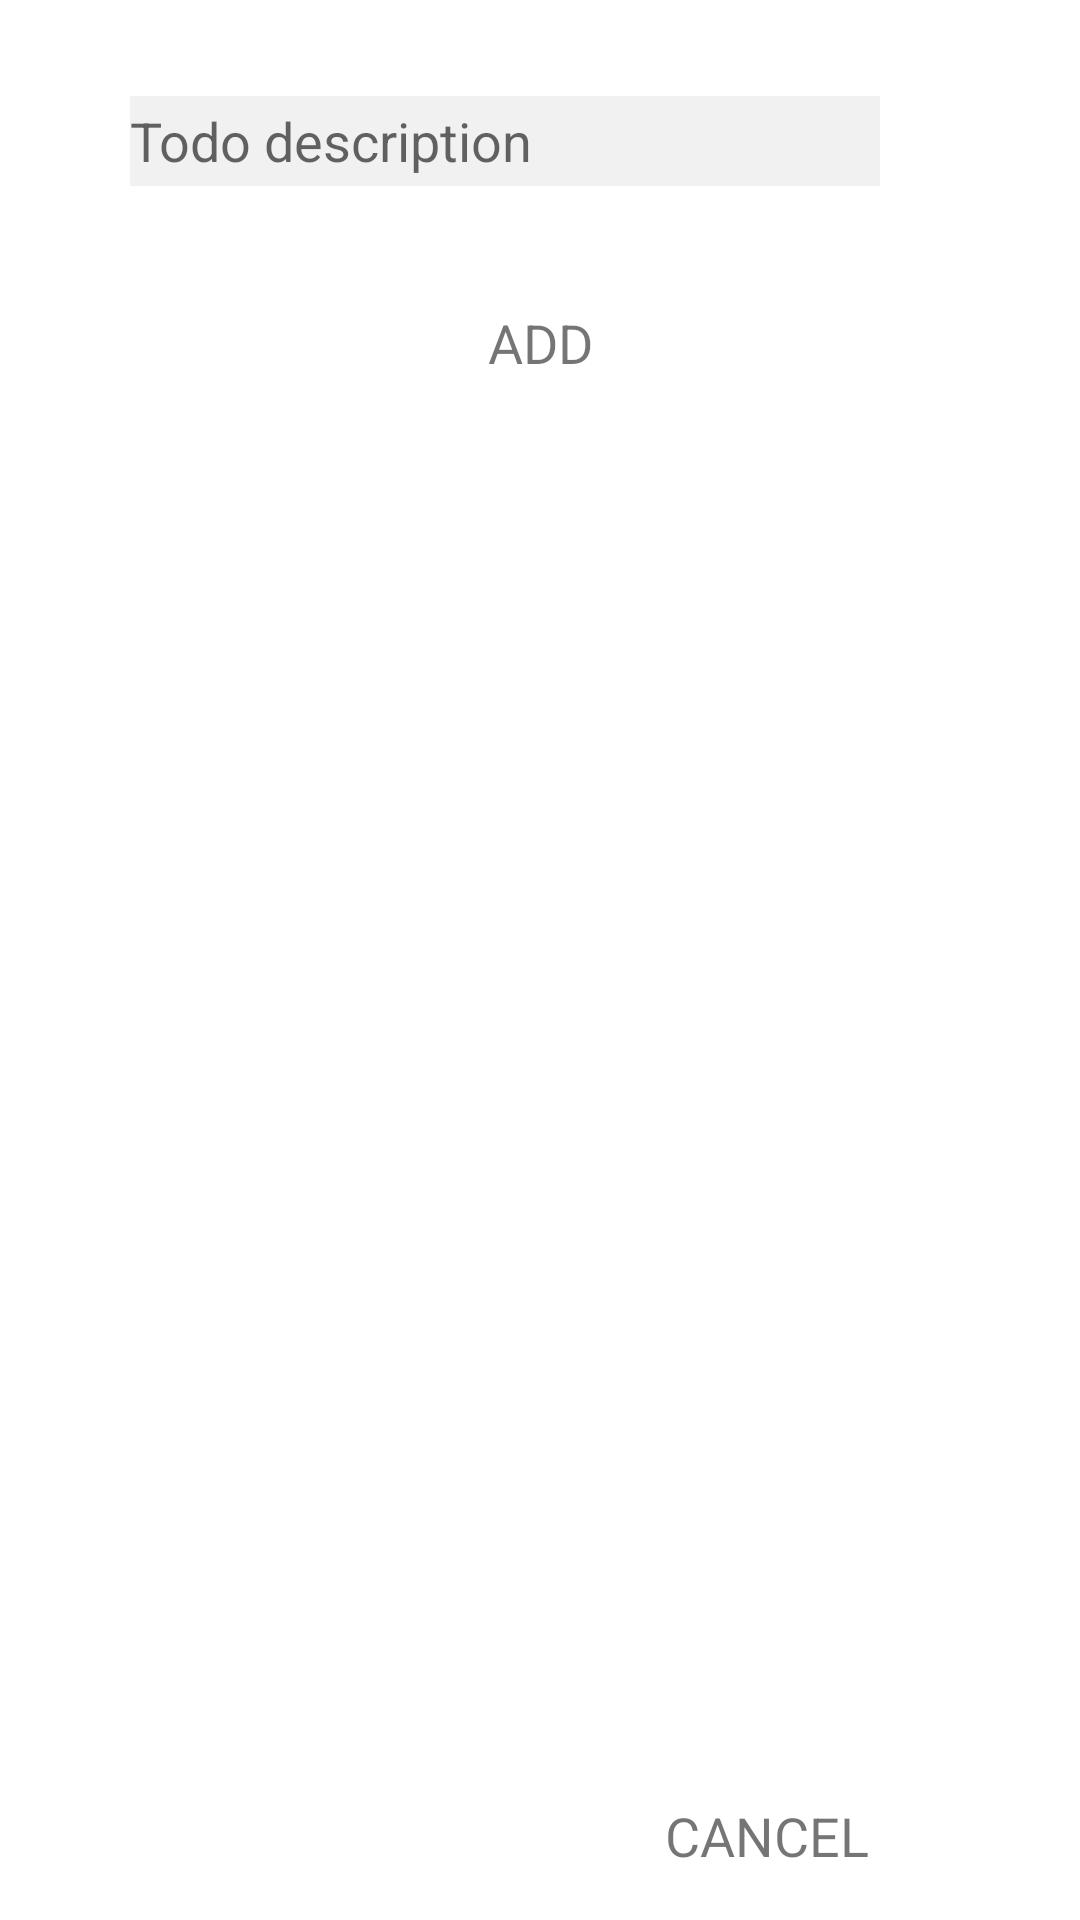

Write the Android layout XML for this screen, with the resource values it uses.
<!-- AndroidManifest.xml: application theme Theme.YourDayMobile -->
<!-- res/layout/dialog_add_todo.xml -->
<?xml version="1.0" encoding="utf-8"?>
<androidx.constraintlayout.widget.ConstraintLayout
    xmlns:android="http://schemas.android.com/apk/res/android"
    xmlns:app="http://schemas.android.com/apk/res-auto"
    xmlns:tools="http://schemas.android.com/tools"
    android:layout_width="350dp"
    android:layout_height="wrap_content"
    android:padding="16dp"
    android:orientation="vertical">


    <EditText
        android:id="@+id/etTodo"
        android:layout_width="250dp"
        android:layout_height="30dp"
        android:layout_marginTop="16dp"
        android:background="@color/accent2"
        android:ems="10"
        android:hint="Todo description"
        android:inputType="text"
        android:maxLines="3"
        app:layout_constraintEnd_toEndOf="parent"
        app:layout_constraintHorizontal_bias="0.35"
        app:layout_constraintStart_toStartOf="parent"
        app:layout_constraintTop_toTopOf="parent" />

    <TextView
        android:id="@+id/tvAdd"
        android:layout_width="wrap_content"
        android:layout_height="wrap_content"
        android:layout_marginTop="40dp"
        android:text="ADD"
        android:textSize="18sp"
        app:layout_constraintEnd_toEndOf="parent"
        app:layout_constraintHorizontal_bias="0.501"
        app:layout_constraintStart_toStartOf="parent"
        app:layout_constraintTop_toBottomOf="@+id/etTodo" />

    <TextView
        android:id="@+id/tvCancel"
        android:layout_width="wrap_content"
        android:layout_height="wrap_content"
        android:layout_marginStart="24dp"
        android:text="CANCEL"
        android:textSize="18sp"
        app:layout_constraintBottom_toBottomOf="parent"
        app:layout_constraintStart_toEndOf="@+id/tvAdd" />


</androidx.constraintlayout.widget.ConstraintLayout>
<!-- resources referenced by this layout -->
<resources>
  <color name="accent2">#F1F1F1</color>
  <style name="Theme.YourDayMobile" parent="Theme.MaterialComponents.DayNight.NoActionBar">
          
          <item name="colorPrimary">@color/simpleRow</item>
          <item name="colorPrimaryVariant">@color/purple_700</item>
          <item name="colorOnPrimary">@color/main</item>
          
          <item name="colorSecondary">@color/teal_200</item>
          <item name="colorSecondaryVariant">@color/teal_700</item>
          <item name="colorOnSecondary">@color/black</item>
          
          <item name="android:statusBarColor" tools:targetApi="l">?attr/colorPrimaryVariant</item>
          
      </style>
  <color name="simpleRow">#78B2BC</color>
  <color name="purple_700">#FF3700B3</color>
  <color name="main">#EAEAEA</color>
  <color name="teal_200">#FF018786</color>
  <color name="teal_700">#FF018786</color>
  <color name="black">#FF000000</color>
</resources>
